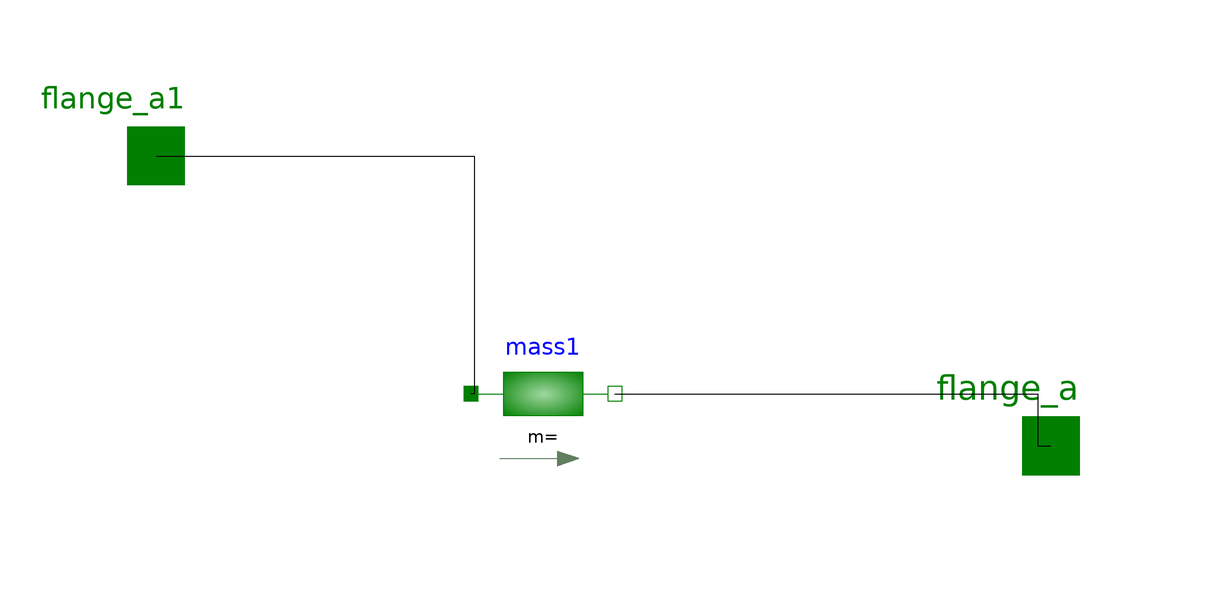

The component connection diagram of the Modelica model below, drawn from its own Placement and Line annotations.

model vehicle_body
  annotation(Diagram(), Icon(graphics = {Ellipse(rotation = 0, lineColor = {0,0,255}, fillColor = {0,0,255}, pattern = LinePattern.Solid, fillPattern = FillPattern.None, lineThickness = 0.25, extent = {{-60.155,17.6744},{-40.6202,-1.86047}}),Ellipse(rotation = 0, lineColor = {0,0,255}, fillColor = {0,0,255}, pattern = LinePattern.Solid, fillPattern = FillPattern.None, lineThickness = 0.25, extent = {{15.1938,19.845},{34.1085,0}}),Line(points = {{-39.3798,9.30233},{13.6434,9.30233},{12.7132,9.6124}}, rotation = 0, color = {0,0,255}, pattern = LinePattern.Solid, thickness = 0.25),Line(points = {{-12.093,9.30233},{-12.093,47.7519}}, rotation = 0, color = {0,0,255}, pattern = LinePattern.Solid, thickness = 0.25),Ellipse(rotation = 0, lineColor = {0,0,255}, fillColor = {0,0,255}, pattern = LinePattern.Solid, fillPattern = FillPattern.None, lineThickness = 0.25, extent = {{-21.7054,58.6047},{-9.92248,49.3023}}),Line(points = {{-50.2326,-5.89147},{-50.5426,-23.5659}}, rotation = 0, color = {0,0,255}, pattern = LinePattern.Solid, thickness = 0.25),Line(points = {{25.4264,-3.72093},{25.4264,-20.155}}, rotation = 0, color = {0,0,255}, pattern = LinePattern.Solid, thickness = 0.25),Line(points = {{-50.5426,-7.13178},{-53.0233,-11.1628},{-45.5814,-11.1628},{-48.9922,-6.20155}}, rotation = 0, color = {0,0,255}, pattern = LinePattern.Solid, thickness = 0.25),Line(points = {{25.1163,-4.34109},{21.3953,-9.6124},{29.7674,-8.99225},{26.6667,-3.72093}}, rotation = 0, color = {0,0,255}, pattern = LinePattern.Solid, thickness = 0.25),Line(points = {{-7.44186,54.5736},{31.0078,54.8837}}, rotation = 0, color = {0,0,255}, pattern = LinePattern.Solid, thickness = 0.25),Line(points = {{31.0078,58.9147},{30.6977,50.2326},{36.5891,54.8837},{31.938,59.2248}}, rotation = 0, color = {0,0,255}, pattern = LinePattern.Solid, thickness = 0.25)}));
  Modelica.Mechanics.Translational.Interfaces.Flange_a flange_a1 annotation(Placement(visible = true, transformation(origin = {-75.6589,56.7442}, extent = {{-12,-12},{12,12}}, rotation = 0), iconTransformation(origin = {-44.6512,-44.3411}, extent = {{-12,-12},{12,12}}, rotation = 0)));
  Modelica.Mechanics.Translational.Components.Mass mass1 annotation(Placement(visible = true, transformation(origin = {-11.1628,17.0543}, extent = {{-12,-12},{12,12}}, rotation = 0)));
  Modelica.Mechanics.Translational.Interfaces.Flange_a flange_a annotation(Placement(visible = true, transformation(origin = {73.4884,8.37209}, extent = {{-12,-12},{12,12}}, rotation = 0), iconTransformation(origin = {73.4884,8.37209}, extent = {{-12,-12},{12,12}}, rotation = 0)));
equation
  connect(mass1.flange_b,flange_a) annotation(Line(points = {{0.837209,17.0543},{71.3178,17.0543},{71.3178,8.37209},{73.4884,8.37209}}));
  connect(flange_a1,mass1.flange_a) annotation(Line(points = {{-75.6589,56.7442},{-22.6357,56.7442},{-22.6357,17.0543},{-23.1628,17.0543}}));
end vehicle_body;